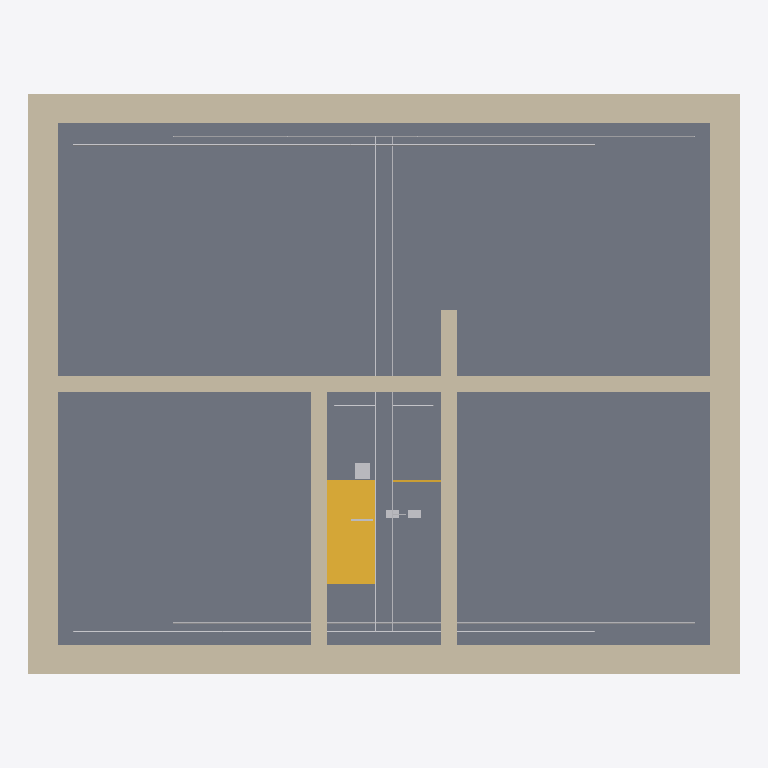
Plan cut of the same IFC building model at storey 'Подвал' (level -2.65 m, cut at -1.25 m), seen from above with north up, elements coloured by IFC class: 16 other elements (light grey), 9 walls (beige), 2 stair flights (yellow), 1 slab (grey). Cut surfaces are drawn darker.
Extent 16.4 m × 13.4 m × 9.6 m (x, y, z). Storeys (4): Подвал at -2.65 m; 1 этаж at 0.00 m; 2 этаж at 2.80 m; Покрытие at 5.60 m. Elements (189): 70 IfcPipeSegment, 57 IfcWall, 23 IfcBuildingElementProxy, 19 IfcWindow, 12 IfcDuctSegment, 4 IfcSlab, 4 IfcStairFlight.

HEADER;
FILE_DESCRIPTION(('ViewDefinition [Renga View]'),'2;1');
FILE_NAME('178_РГР.ifc','2026-11-10T20:15:18',('user'),(''),'IfcPlusPlus','Renga Standard 9.4.34553.0','');
FILE_SCHEMA(('IFC4'));
ENDSEC;
DATA;
#28=IFCPROJECT('1UVqzT9aTAVf6x$ZMW$Ngz',$,'178',$,$,$,$,(#5),#27);
#34=IFCSITE('0nkgnWv18LHPb4Cyl2uDES',$,'Site',$,$,#33,$,$,.ELEMENT.,$,$,$,$,$);
#40=IFCBUILDING('1BLlVtwkF1H9p1sjLJKlWX',$,'Building 178',$,$,#39,$,$,.ELEMENT.,$,$,$);
#51=IFCBUILDINGSTOREY('3WdOCG3t91uO2HBzeTxq$R',$,'Подвал',$,$,#50,$,$,.ELEMENT.,-2650.0);
#57=IFCBUILDINGSTOREY('3zagXA0W5B08GiZqgdJ_GH',$,'1 этаж',$,$,#56,$,$,.ELEMENT.,0.0);
#63=IFCBUILDINGSTOREY('0Y20Wg_BXEVOmY7xEAcPi0',$,'2 этаж',$,$,#62,$,$,.ELEMENT.,2800.0000000000005);
#69=IFCBUILDINGSTOREY('2QP8SYKA58RgdOXg1Ix8SQ',$,'Покрытие',$,$,#68,$,$,.ELEMENT.,5600.000000000001);
#3598=IFCSLAB('1j$rnQlbT1vfem5zAQI7eX',$,'Перекрытие: 300,00 мм',$,$,#3603,#3626,'Плита — эскиз',.FLOOR.);
#71=IFCWALL('0kHmwIJ5n0$P3JXqomaDxj',$,'Стена: 680,00 мм',$,$,#76,#99,'Южная',.STANDARD.);
#135=IFCWALL('078bm7j$95Kh7Rmnp$KW9S',$,'Стена: 680,00 мм',$,$,#140,#148,'Северная',.STANDARD.);
#105=IFCWALL('1ioZM4XavBDB6HVVHfiNck',$,'Стена: 680,00 мм',$,$,#110,#133,'Восточная',.STANDARD.);
#150=IFCWALL('2OaplUeUn3bwJGV9EhXY2b',$,'Стена: 680,00 мм',$,$,#155,#163,'Западная',.STANDARD.);
#285=IFCWALL('1ZmejLB5L7Je59tNRPnZai',$,'Стена: 380,00 мм',$,$,#290,#313,'ЛК_прав',.STANDARD.);
#4179=IFCSTAIRFLIGHT('1U266HlxT4ZOCuxQjerw3S',$,'Лестница: 8 шт x 300,00 мм x 165,63 мм',$,$,#4184,#4236,'Марш — Подвал',$,$,$,$,.NOTDEFINED.);
#165=IFCWALL('0Q1gpjJmPAPRe0iLcWOdr4',$,'Стена: 380,00 мм',$,$,#170,#193,'Б_лев',.STANDARD.);
#255=IFCWALL('0k9DqZC6f3gx34JPmTL4Ra',$,'Стена: 380,00 мм',$,$,#260,#283,'ЛК_лев',.STANDARD.);
#225=IFCWALL('1sNFCpmuPAo8otPYKL976y',$,'Стена: 380,00 мм',$,$,#230,#253,'Б_прав',.STANDARD.);
#195=IFCWALL('1slZQx2KD97e5Gr4gAUZGQ',$,'Стена: 380,00 мм',$,$,#200,#223,'Б_центр',.STANDARD.);
#4842=IFCPIPESEGMENT('36_MZbLjDBruxf6t61FOAe',$,'Труба - Сталь DN20 26.8×2.8',$,$,#4847,#4864,'Т1 коллектор верх лево',$);
#5112=IFCPIPESEGMENT('3m5QFArrT0fx4PUasCMGa1',$,'Труба - Сталь DN20 26.8×2.8',$,$,#5117,#5125,'Т2 коллектор низ право',$);
#4758=IFCPIPESEGMENT('2WfpS_Ugv1Zw416jDLvkBk',$,'Труба - Сталь DN20 26.8×2.8',$,$,#4763,#4780,'Т1 магистраль',$);
#4972=IFCPIPESEGMENT('14VhwHoKL1C8VstgsvxD_2',$,'Труба - Сталь DN20 26.8×2.8',$,$,#4977,#4985,'Т2 магистраль',$);
#4879=IFCPIPESEGMENT('3V8_TRAyX6v97fKwoXUaxE',$,'Труба - Сталь DN20 26.8×2.8',$,$,#4884,#4901,'Т1 коллектор верх право',$);
#5084=IFCPIPESEGMENT('0ZXAmKwu5ET9uP6mcQz0va',$,'Труба - Сталь DN20 26.8×2.8',$,$,#5089,#5097,'Т2 коллектор низ лево',$);
#5056=IFCPIPESEGMENT('2n$nCA8aLB3ROOWtSxn8NN',$,'Труба - Сталь DN20 26.8×2.8',$,$,#5061,#5069,'Т2 коллектор верх право',$);
#4916=IFCPIPESEGMENT('1edUErYab8zPSu0Q9LSBh8',$,'Труба - Сталь DN20 26.8×2.8',$,$,#4921,#4929,'Т1 коллектор низ лево',$);
#4732=IFCBUILDINGELEMENTPROXY('2343k3TXTA49FluDd1O9SS',$,'Элемент - Бак — УСЛОВНЫЙ ЭЛЕМЕНТ, НЕ ПОДБОР: 350,00 мм x 350,00 мм x 550,00 мм',$,$,#4754,#4755,'РБ1 80 л',$);
#5028=IFCPIPESEGMENT('3oDeLXJwPDLQhsEQq0Yk2$',$,'Труба - Сталь DN20 26.8×2.8',$,$,#5033,#5041,'Т2 коллектор верх лево',$);
#4944=IFCPIPESEGMENT('2lexJVRmnDKfGvx2n88ogE',$,'Труба - Сталь DN20 26.8×2.8',$,$,#4949,#4957,'Т1 коллектор низ право',$);
#4718=IFCBUILDINGELEMENTPROXY('0y7A4qDefA08K8TIduHqcO',$,'Элемент - Насос — УСЛОВНЫЙ ЭЛЕМЕНТ, НЕ ПОДБОР: 300,00 мм x 180,00 мм x 200,00 мм',$,$,#4730,#4731,'Н2 UPS 25-30 резерв',$);
#4241=IFCSTAIRFLIGHT('2AwgTbmX17ygwLhh9CICG2',$,'Лестница: 8 шт x 300,00 мм x 165,63 мм',$,$,#4246,#4254,'Марш — Подвал',$,$,$,$,.NOTDEFINED.);
#4692=IFCBUILDINGELEMENTPROXY('09RGbTedfBoPNSpnk_B8Oc',$,'Элемент - Насос — УСЛОВНЫЙ ЭЛЕМЕНТ, НЕ ПОДБОР: 300,00 мм x 180,00 мм x 200,00 мм',$,$,#4714,#4715,'Н1 UPS 25-30 рабочий',$);
#4666=IFCBUILDINGELEMENTPROXY('3YX0DEPIb5CQaPtJ86RKs5',$,'Элемент - Теплообменник — УСЛОВНЫЙ ЭЛЕМЕНТ, НЕ ПОДБОР: 500,00 мм x 290,00 мм x 700,00 мм',$,$,#4688,#4689,'ТО1 СВ-51',$);
#6699=IFCPIPESEGMENT('3_XJEpKAT16RbBxlFVc7Rd',$,'Труба - Сталь DN15 21.3×2.8',$,$,#6704,#6721,'Т1 ЛК стояк',$);
#6773=IFCPIPESEGMENT('3MTHmSq7PC2x1Ywo2Vpd_a',$,'Труба - Сталь DN15 21.3×2.8',$,$,#6778,#6795,'Т2 ЛК стояк',$);
ENDSEC;
